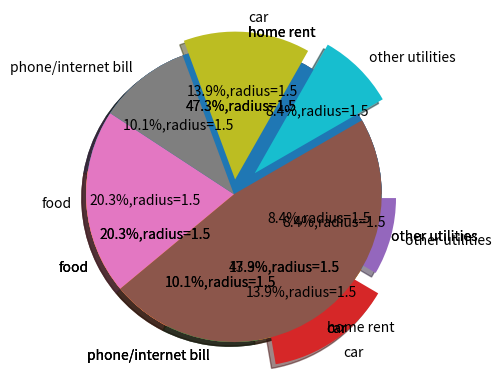

This figure's Python source:
import matplotlib.pyplot as plt
exp_vals=[1400,600,300,410,250]
exp_labels=['home rent','food','phone/internet bill','car','other utilities']
plt.pie(exp_vals,labels=exp_labels,shadow=True)
plt.show()
plt.pie(exp_vals,labels=exp_labels,shadow=True,autopct='%0.1f%%,radius=1.5')
plt.show()
plt.pie(exp_vals,labels=exp_labels,shadow=True,autopct='%1.1f%%,radius=1.5',explode=[0,0,0,0.2,0.1])
plt.show()
plt.pie(exp_vals,labels=exp_labels,shadow=True,autopct='%1.1f%%,radius=1.5',explode=[0,0,0,0.1,0.2],counterclock=False,startangle=30)
plt.show()
